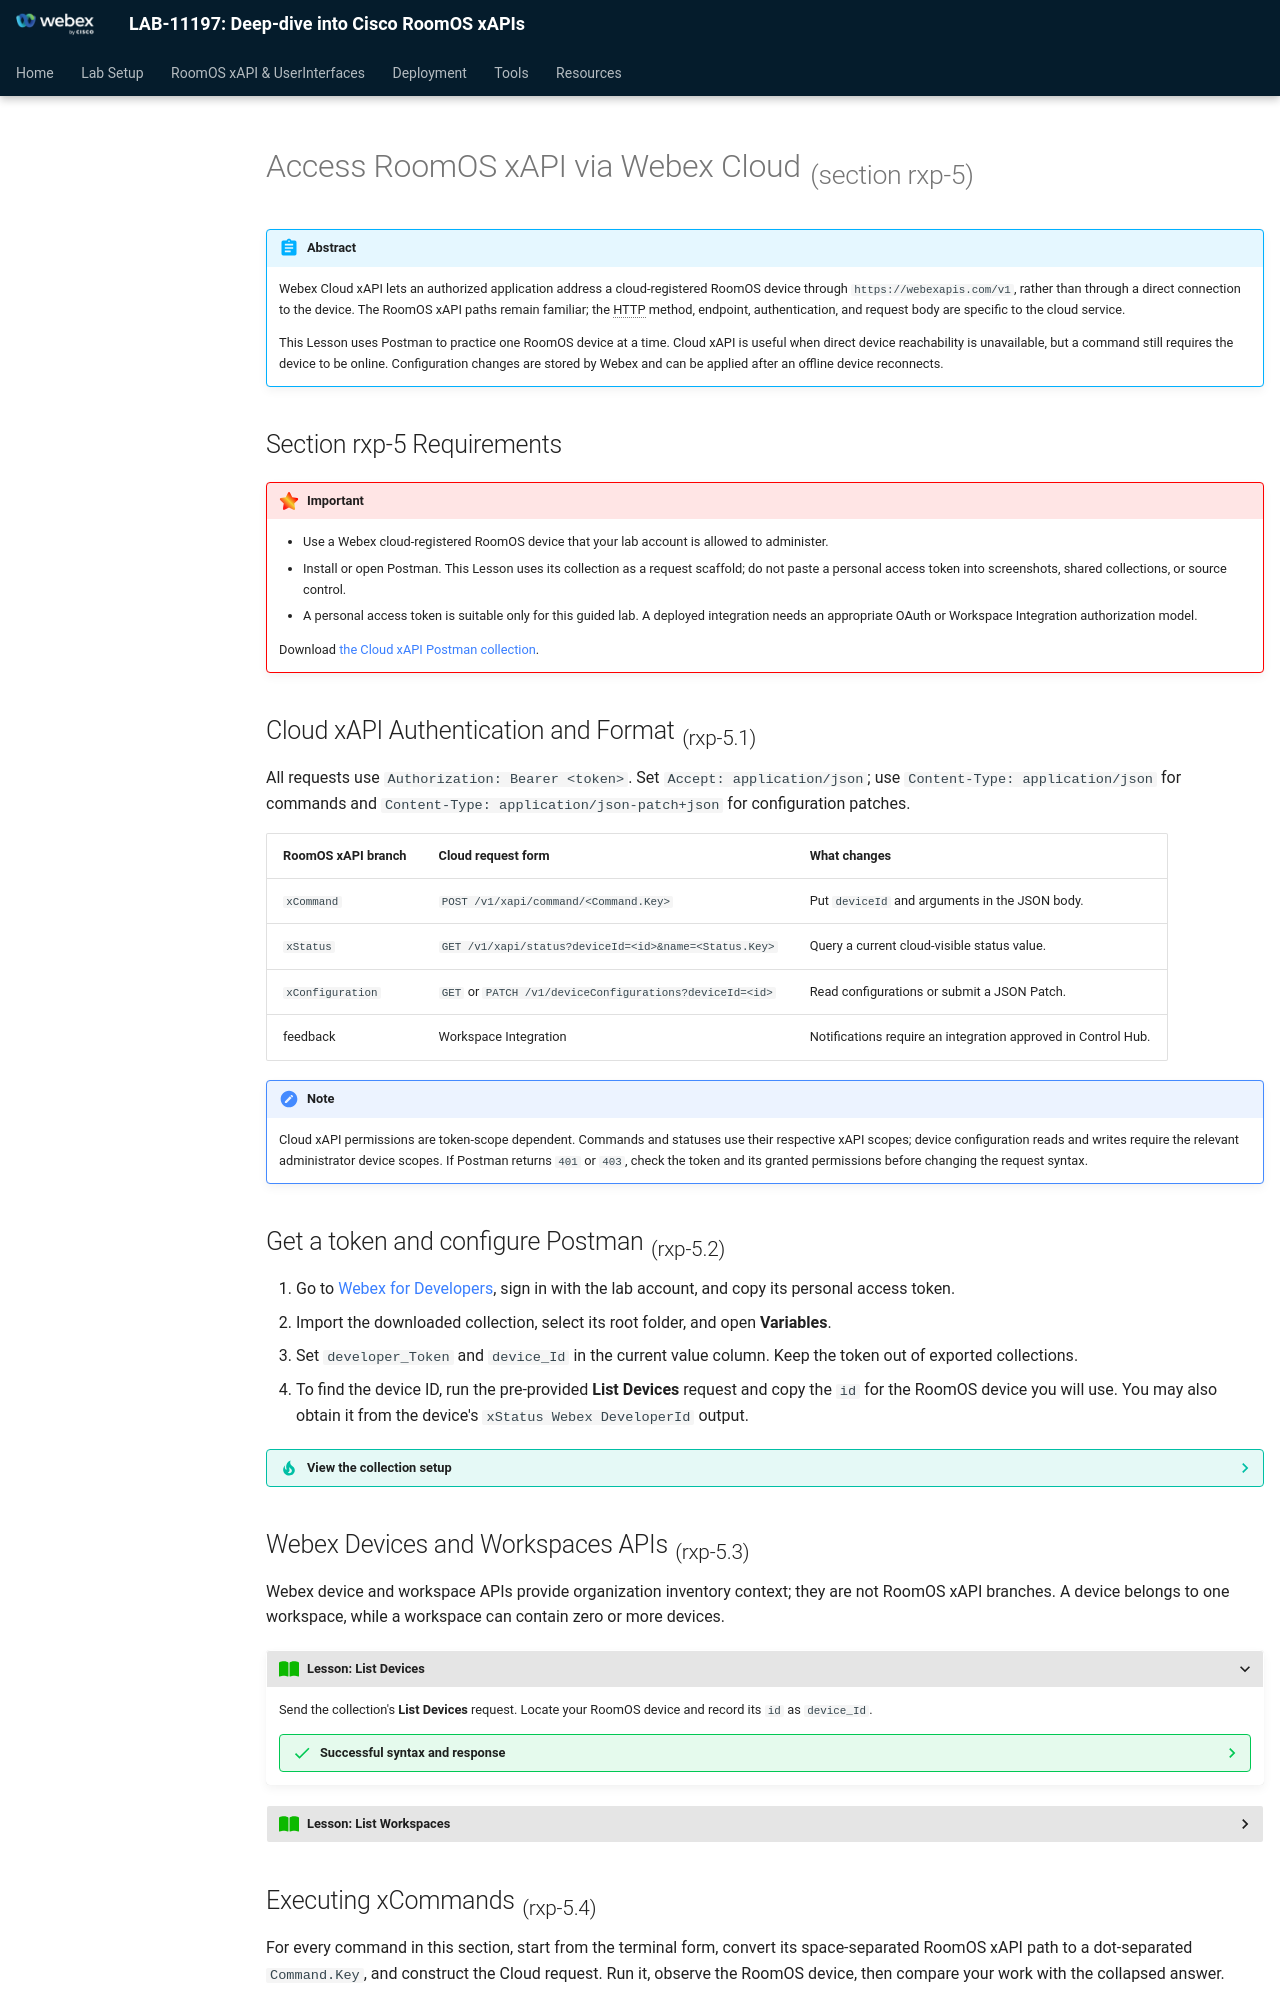

repository: WebexCC-SA/LAB-11197 · page: Main-Lab/RoomOS/rxp_xapi/rxp_xapi_cloud/index.html · generator: mkdocs

{{ config.cProps.devNotice }}
{{ config.cProps.acronyms }}

# Access RoomOS xAPI via Webex Cloud ~(section\ {{ config.cProps.rxp.sectionIds.cloud }})~

!!! abstract

    Webex Cloud xAPI lets an authorized application address a cloud-registered RoomOS device through `https://webexapis.com/v1`, rather than through a direct connection to the device. The RoomOS xAPI paths remain familiar; the HTTP method, endpoint, authentication, and request body are specific to the cloud service.

    This Lesson uses Postman to practice one RoomOS device at a time. Cloud xAPI is useful when direct device reachability is unavailable, but a command still requires the device to be online. Configuration changes are stored by Webex and can be applied after an offline device reconnects.

## Section {{ config.cProps.rxp.sectionIds.cloud }} Requirements

!!! important

    - Use a Webex cloud-registered RoomOS device that your lab account is allowed to administer.
    - Install or open Postman. This Lesson uses its collection as a request scaffold; do not paste a personal access token into screenshots, shared collections, or source control.
    - A personal access token is suitable only for this guided lab. A deployed integration needs an appropriate OAuth or Workspace Integration authorization model.

    Download [the Cloud xAPI Postman collection](../../DownloadContent/PostMan%20Collections/WX1-Lab-1451-CloudxAPI-PostMan-Collection.postman_collection.json.zip){:target="_blank"}.

## Cloud xAPI Authentication and Format ~({{ config.cProps.rxp.sectionIds.cloud }}.1)~

All requests use `Authorization: Bearer <token>`. Set `Accept: application/json`; use `Content-Type: application/json` for commands and `Content-Type: application/json-patch+json` for configuration patches.

| RoomOS xAPI branch | Cloud request form | What changes |
| --- | --- | --- |
| `xCommand` | `POST /v1/xapi/command/<Command.Key>` | Put `deviceId` and arguments in the JSON body. |
| `xStatus` | `GET /v1/xapi/status?deviceId=<id>&name=<Status.Key>` | Query a current cloud-visible status value. |
| `xConfiguration` | `GET` or `PATCH /v1/deviceConfigurations?deviceId=<id>` | Read configurations or submit a JSON Patch. |
| feedback | Workspace Integration | Notifications require an integration approved in Control Hub. |

!!! note

    Cloud xAPI permissions are token-scope dependent. Commands and statuses use their respective xAPI scopes; device configuration reads and writes require the relevant administrator device scopes. If Postman returns `401` or `403`, check the token and its granted permissions before changing the request syntax.

## Get a token and configure Postman ~({{ config.cProps.rxp.sectionIds.cloud }}.2)~

1. Go to [Webex for Developers](https://developer.webex.com){:target="_blank"}, sign in with the lab account, and copy its personal access token.
2. Import the downloaded collection, select its root folder, and open **Variables**.
3. Set `developer_Token` and `device_Id` in the current value column. Keep the token out of exported collections.
4. To find the device ID, run the pre-provided **List Devices** request and copy the `id` for the RoomOS device you will use. You may also obtain it from the device's `xStatus Webex DeveloperId` output.

??? tip "View the collection setup"

    <figure markdown="span">
      ![Configure the Cloud xAPI Postman collection](./images/2-5-2_Config-Postman.gif){ width="600" }
      <figcaption>Set the collection variables before sending a request.</figcaption>
    </figure>

## Webex Devices and Workspaces APIs ~({{ config.cProps.rxp.sectionIds.cloud }}.3)~

Webex device and workspace APIs provide organization inventory context; they are not RoomOS xAPI branches. A device belongs to one workspace, while a workspace can contain zero or more devices.

???+ lesson "Lesson: List Devices"

    Send the collection's **List Devices** request. Locate your RoomOS device and record its `id` as `device_Id`.

    ??? success "Successful syntax and response"

        ```http
        GET https://webexapis.com/v1/devices
        Authorization: Bearer <token>
        ```

        A successful response contains an `items` array. The RoomOS device object's `id`, `displayName`, `workspaceId`, and `connectionStatus` help you select the correct target.

??? lesson "Lesson: List Workspaces"

    Send the collection's **List Workspaces** request. Compare the workspace `id` with the device's `workspaceId` and identify the corresponding workspace name.

    ??? success "Successful syntax and response"

        ```http
        GET https://webexapis.com/v1/workspaces
        Authorization: Bearer <token>
        ```
